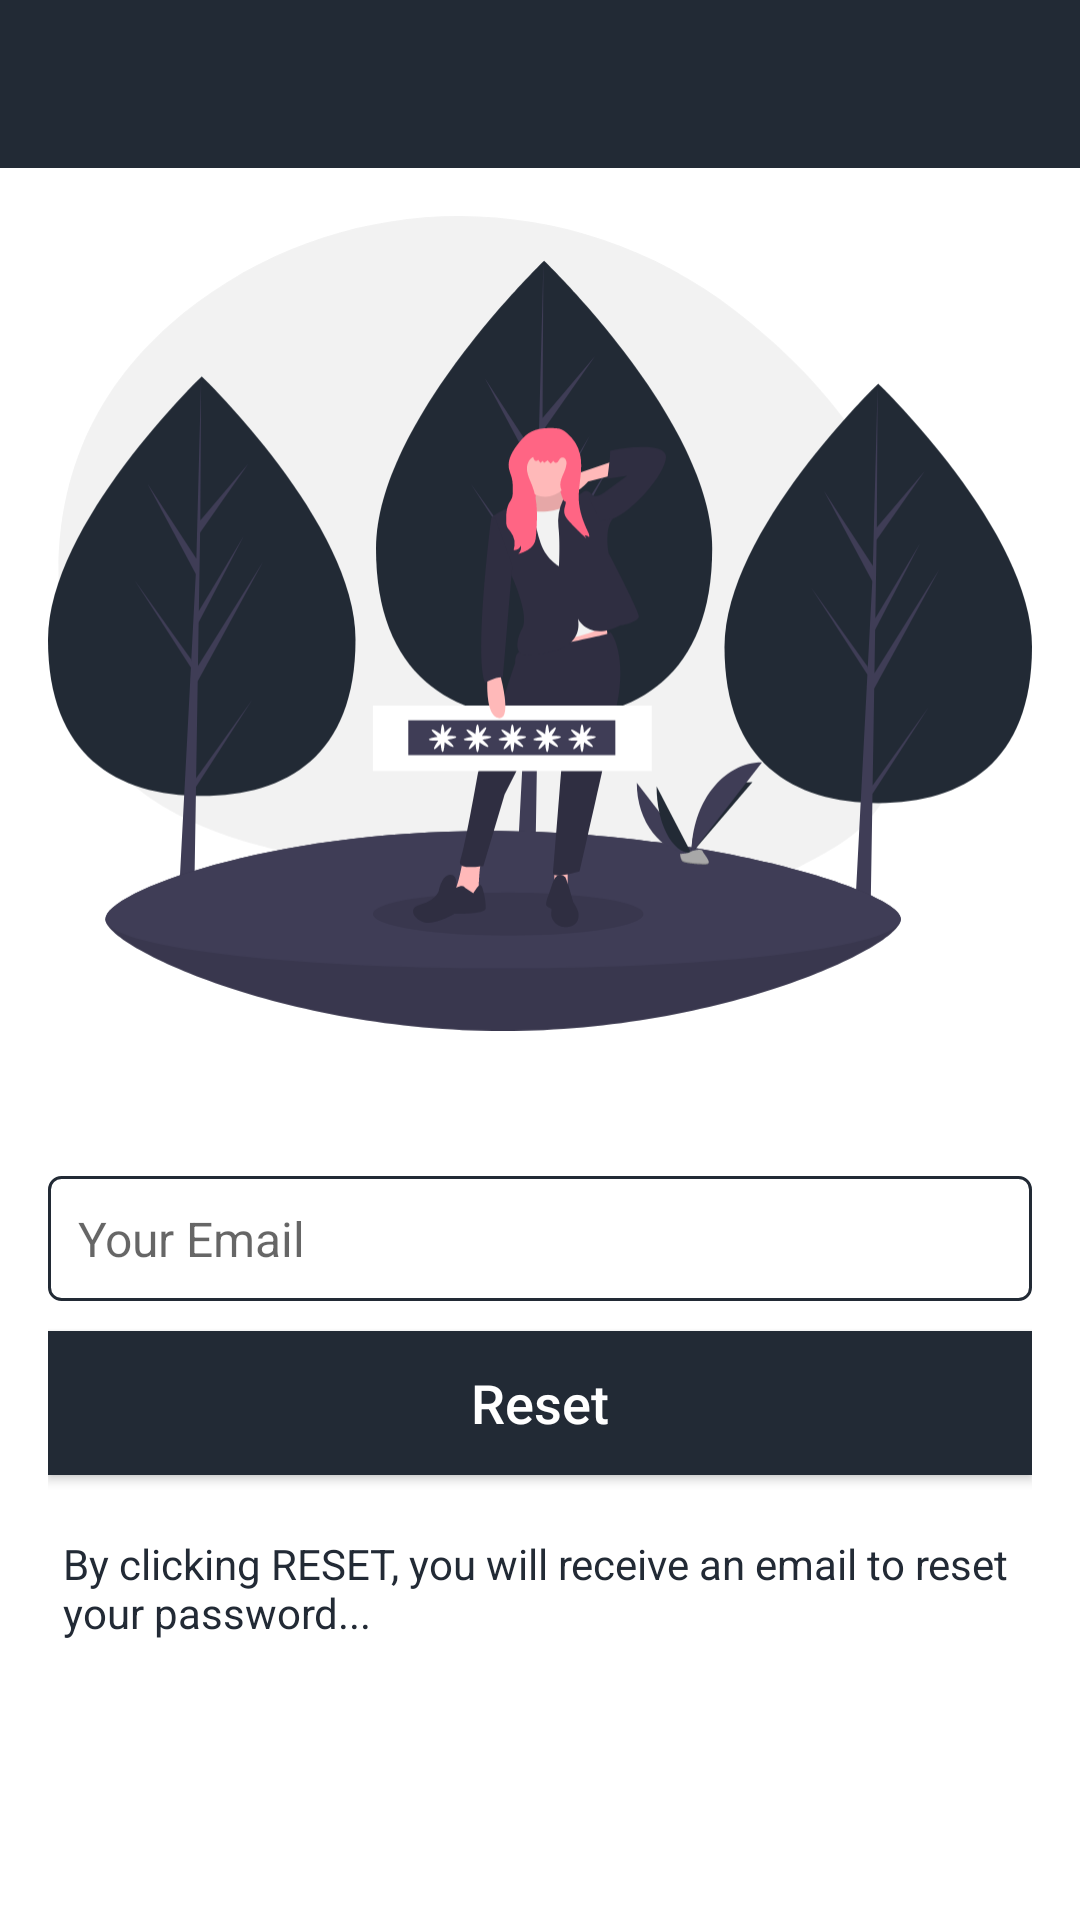

Reconstruct the res/layout file that produces this screen, plus the resources it refers to.
<!-- AndroidManifest.xml: application theme AppTheme -->
<!-- res/layout/activity_reset_password.xml -->
<?xml version="1.0" encoding="utf-8"?>
<LinearLayout xmlns:android="http://schemas.android.com/apk/res/android"
    xmlns:app="http://schemas.android.com/apk/res-auto"
    xmlns:tools="http://schemas.android.com/tools"
    android:layout_width="match_parent"
    android:layout_height="match_parent"
    android:orientation="vertical"
    android:background="@color/white"
    tools:context=".ResetPasswordActivity">

    <include
        android:id="@+id/toolbar"
        layout="@layout/bar_layout"/>

    <LinearLayout
        android:layout_width="match_parent"
        android:layout_height="wrap_content"
        android:orientation="vertical"
        android:padding="16dp">

        <ImageView
            android:layout_width="wrap_content"
            android:layout_height="300dp"
            android:scaleType="fitStart"
            android:src="@drawable/ic_forgot_password"
            android:layout_gravity="left"
            />

        <EditText
            android:layout_width="match_parent"
            android:layout_height="wrap_content"
            android:id="@+id/send_email"
            android:inputType="textEmailAddress"
            android:background="@drawable/edittext_bg"
            android:textSize="16sp"
            app:met_floatingLabel="normal"
            android:hint="Your Email"
            android:layout_marginTop="20dp"/>

        <Button
            android:layout_width="match_parent"
            android:layout_height="wrap_content"
            android:text="Reset"
            android:id="@+id/btn_reset"
            android:textAllCaps="false"
            android:textSize="18sp"
            android:textColor="#fff"
            android:background="@color/colorPrimary"
            android:layout_marginTop="10dp"/>

        <TextView
            android:id="@+id/hint_tv"
            android:layout_width="wrap_content"
            android:layout_height="wrap_content"
            android:textSize="14sp"
            android:padding="5dp"
            android:layout_marginTop="15dp"
            android:textColor="@color/colorPrimary"
            android:text="By clicking RESET, you will receive an email to reset your password..."/>

    </LinearLayout>

</LinearLayout>
<!-- res/layout/bar_layout.xml (included above) -->
<?xml version="1.0" encoding="utf-8"?>
<android.support.v7.widget.Toolbar xmlns:android="http://schemas.android.com/apk/res/android"
    android:layout_width="match_parent"
    android:layout_height="wrap_content"
    xmlns:app="http://schemas.android.com/apk/res-auto"
    android:id="@+id/toolbar"
    android:background="@color/colorPrimaryDark"
    android:theme="@style/Base.ThemeOverlay.AppCompat.Dark.ActionBar"
    app:popupTheme="@style/MenuStyle">

</android.support.v7.widget.Toolbar>
<!-- resources referenced by this layout -->
<resources>
  <color name="colorPrimary">#222A35</color>
  <color name="colorPrimaryDark">#222A35</color>
  <color name="white">#ffffff</color>
  <!-- drawable edittext_bg (drawable) -->
  <?xml version="1.0" encoding="utf-8"?>
  <shape xmlns:android="http://schemas.android.com/apk/res/android"
      xmlns:tools="http://schemas.android.com/tools"
      android:shape="rectangle">
      <solid android:color="@android:color/white" />
      <corners android:radius="4dp" />
      <padding android:bottom="@dimen/padding_10_dp"
          android:top="@dimen/padding_10_dp"
          android:right="@dimen/padding_10_dp"
          android:left="@dimen/padding_10_dp"/>
      <stroke android:width="1dip" android:color="@color/colorPrimary"/>
  </shape>
  <!-- drawable ic_forgot_password: vector/xml drawable (drawable, 13744 chars, omitted) -->
  <style name="MenuStyle" parent="Theme.AppCompat.Light">
          <item name="android:background">@android:color/white</item>
      </style>
  <style name="AppTheme" parent="Theme.AppCompat.Light.NoActionBar">
          
          <item name="android:alertDialogStyle">@style/CustomAlertDialogStyle</item>
          <item name="android:backgroundDimEnabled">true</item>
          <item name="colorPrimary">@color/colorPrimary</item>
          <item name="colorPrimaryDark">@color/colorPrimaryDark</item>
          <item name="bottomSheetDialogTheme">@style/AppBottomSheetDialogTheme</item>
          <item name="colorAccent">@color/white</item>
          <item name="android:windowContentTransitions" tools:targetApi="lollipop">true</item>
  
      </style>
  <dimen name="padding_10_dp">10dp</dimen>
  <style name="CustomAlertDialogStyle">
          <item name="android:bottomBright">@color/trans</item>
          <item name="android:bottomDark">@color/trans</item>
          <item name="android:bottomMedium">@color/trans</item>
          <item name="android:centerBright">@color/trans</item>
          <item name="android:centerDark">@color/trans</item>
          <item name="android:centerMedium">@color/trans</item>
          <item name="android:fullBright">@color/trans</item>
          <item name="android:fullDark">@color/trans</item>
          <item name="android:topBright">@color/trans</item>
          <item name="android:topDark">@color/trans</item>
      </style>
  <style name="AppBottomSheetDialogTheme" parent="Theme.Design.Light.BottomSheetDialog">
          <item name="bottomSheetStyle">@style/AppModalStyle</item>
      </style>
  <color name="trans">#00000000</color>
  <style name="AppModalStyle" parent="Widget.Design.BottomSheet.Modal">
          <item name="android:background">@drawable/rounded_dialog</item>
  
      </style>
  <!-- drawable rounded_dialog (drawable-mdpi) -->
  <?xml version="1.0" encoding="utf-8"?>
  <shape xmlns:android="http://schemas.android.com/apk/res/android"
      android:shape="rectangle">
      <solid android:color="@color/colorPrimary"/>
      <corners android:topLeftRadius="16dp"
          android:topRightRadius="16dp"/>
  
  </shape>
</resources>
